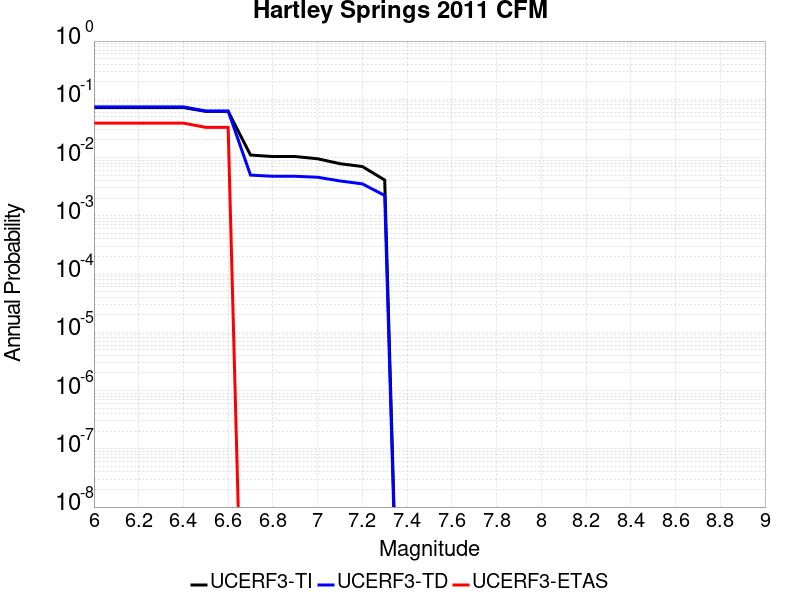

Values plotted in this chart, from the file beside it:
Magnitude, UCERF3-TI Prob, UCERF3-TD Prob, UCERF3-ETAS Prob
6.0, 0.07215, 0.07423, 0.039
6.1, 0.07215, 0.07423, 0.039
6.2, 0.07215, 0.07423, 0.039
6.3, 0.07215, 0.07423, 0.039
6.4, 0.07215, 0.07423, 0.039
6.5, 0.06207, 0.06305, 0.033
6.6, 0.06207, 0.06305, 0.033
6.7, 0.01104, 0.004996, 0.0
6.8, 0.01041, 0.004773, 0.0
6.9, 0.01041, 0.004773, 0.0
7.0, 0.009538, 0.004593, 0.0
7.1, 0.007847, 0.003967, 0.0
7.2, 0.007015, 0.003535, 0.0
7.3, 0.004114, 0.002235, 0.0
